Run: headless pygame with SDL's dummy video driver; simulated clock (each Clock.tick advances the game by its frame time, no real sleeping); random seed 0; keys injected as events and as key.get_pressed() state; no mouse input.
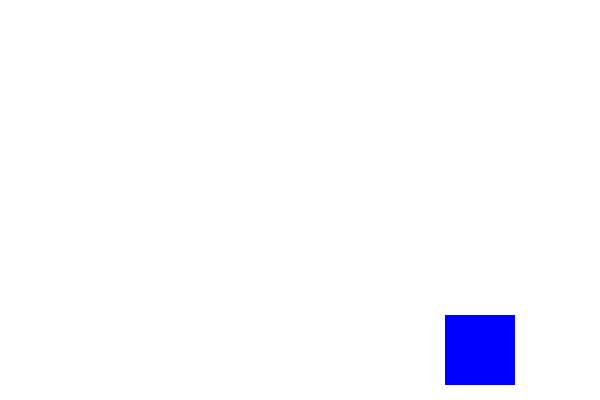
Frame 1 of 4 · flips 1–60 · no input
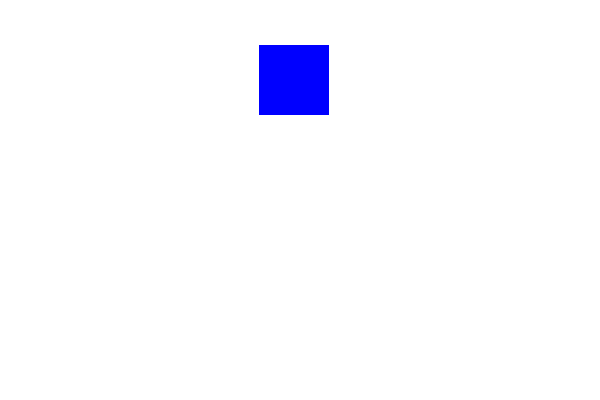
Frame 2 of 4 · flips 61–180 · tapped SPACE, RETURN · held RIGHT (→), D
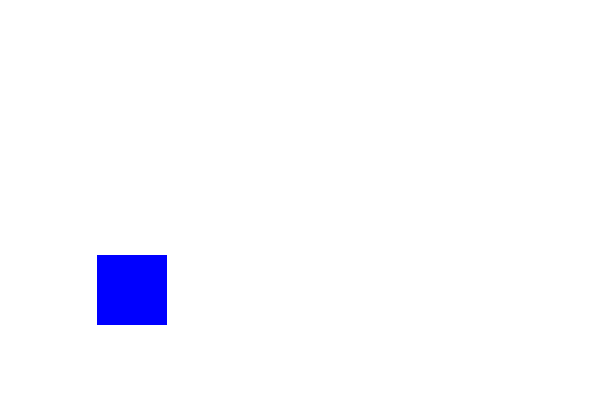
Frame 3 of 4 · flips 181–300 · held DOWN (↓), S
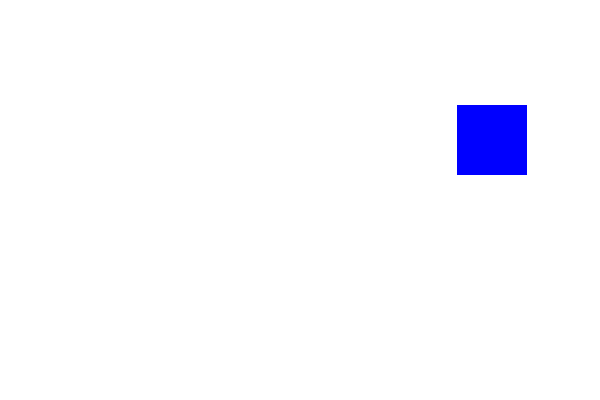
Frame 4 of 4 · flips 301–420 · held LEFT (←), A, UP (↑), W

The pygame program that drew these frames:

# -*- coding: utf-8 -*-
import pygame as pg

pg.init()


Width = 600
Height = 400


screen = pg.display.set_mode((Width,Height)) #視窗大小設定
pg.display.set_caption('hahaha game')
clock = pg.time.Clock() #建立時間元件
FPS = 30


White = (255,255,255)
Blue = (0,0,255)

#建立藍色球
class Box(pg.sprite.Sprite):
    def __init__(self):
        pg.sprite.Sprite.__init__(self)
        self.image = pg.Surface((70,70))
        self.image.fill(Blue)
        self.rect = self.image.get_rect()
        self.rect.center = (Width/2, Height/2)
        self.speedX=3
        self.speedY=3
    def update(self):
        self.rect.x += self.speedX
        if self.rect.right >= Width or self.rect.left <= 0:
            self.speedX *= -1
        self.rect.y += self.speedY
        if self.rect.bottom >= Height or self.rect.top <= 0:
            self.speedY *= -1


all_sprite = pg.sprite.Group()        
box = Box()
all_sprite.add(box)



speedX = 3
speedY = 3
running = True
while running:
    clock.tick(FPS)
    #取得輸入=>比如說是"按鍵控制"角色移動等
    for event in pg.event.get():
        if event.type == pg.QUIT:
            running = False
    #更新遊戲
    all_sprite.update()
        
    #畫面顯示
    screen.fill(White)
    all_sprite.draw(screen)
    
    pg.display.update()
pg.quit()
